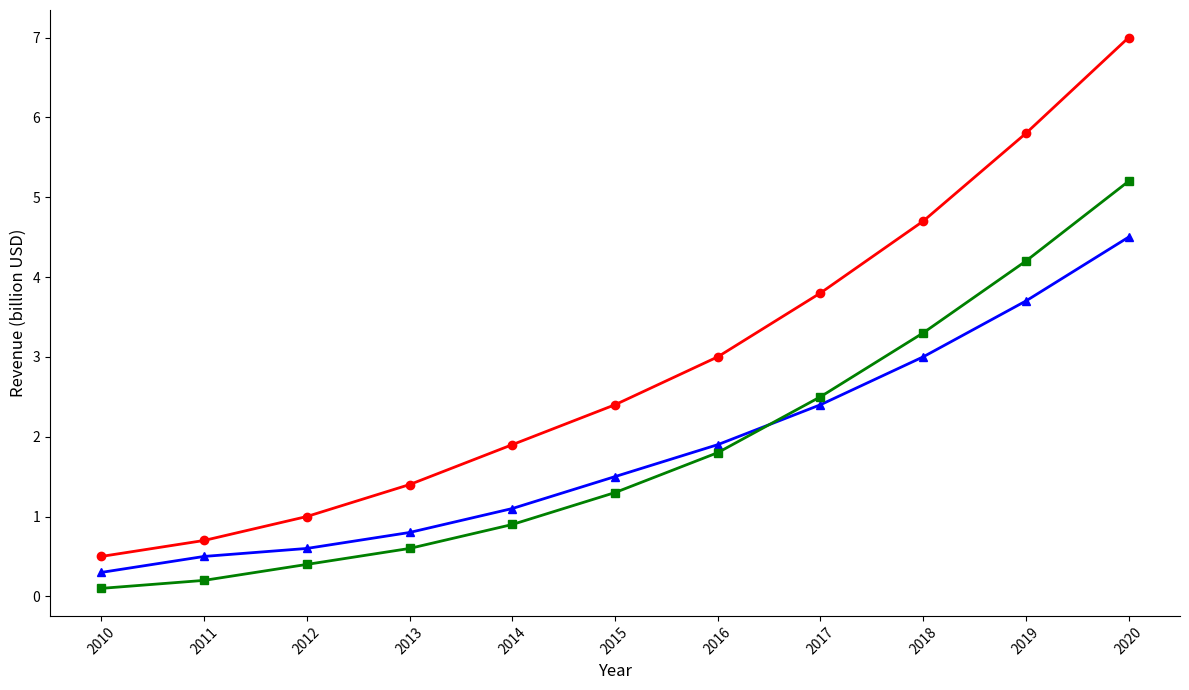

Generate this figure with matplotlib:
import numpy as np
import matplotlib.pyplot as plt

# Define the years for the x-axis
years = np.arange(2010, 2021)

# Fictional revenue data for different sports leagues in billion USD
esports_revenue = np.array([0.5, 0.7, 1.0, 1.4, 1.9, 2.4, 3.0, 3.8, 4.7, 5.8, 7.0])
robot_combat_revenue = np.array([0.3, 0.5, 0.6, 0.8, 1.1, 1.5, 1.9, 2.4, 3.0, 3.7, 4.5])
drone_racing_revenue = np.array([0.1, 0.2, 0.4, 0.6, 0.9, 1.3, 1.8, 2.5, 3.3, 4.2, 5.2])

# Create the figure and axis
fig, ax = plt.subplots(figsize=(12, 7))

# Plot lines for each sports league
ax.plot(years, esports_revenue, marker='o', linestyle='-', color='red', linewidth=2)
ax.plot(years, robot_combat_revenue, marker='^', linestyle='-', color='blue', linewidth=2)
ax.plot(years, drone_racing_revenue, marker='s', linestyle='-', color='green', linewidth=2)

# Add titles and labels
ax.set_xlabel('Year', fontsize=12)
ax.set_ylabel('Revenue (billion USD)', fontsize=12)

# Customize ticks
ax.set_xticks(years)
ax.set_xticklabels(years, rotation=45)

# Remove borders
ax.spines['top'].set_visible(False)
ax.spines['right'].set_visible(False)

# Automatically adjust layout to avoid overlaps
plt.tight_layout()

# Display the plot
plt.show()
